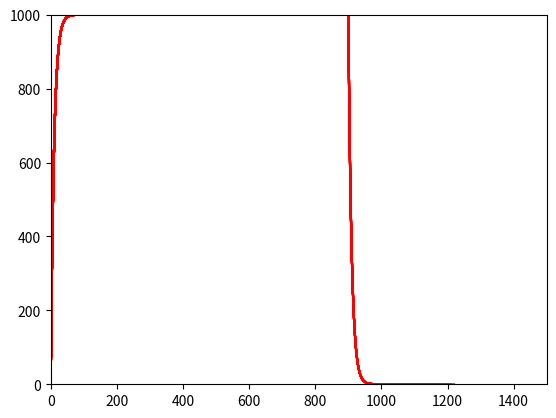

Recreate this plot in Python.
from __future__ import print_function
"""
Created on Wed Apr 22 15:53:00 2015

Charging and discharging curves for passive membrane patch
[redacted]

Find Maximum Steady State Voltage

[redacted]
"""

import numpy as np
import matplotlib.pyplot as plt

# input current
I = 10  # nA

# capacitance and leak resistance

C = 0.1  # nF
R = 100  # M ohms
tau = R * C  # = 0.1*100 nF-Mohms = 100*100 pF Mohms = 10 ms
print('C = %.3f nF' % C)
print('R = %.3f M ohms' % R)
print('tau = %.3f ms' % tau)
print('(Theoretical)')

# membrane potential equation dV/dt = - V/RC + I/C

tstop = 1500  # ms

V_inf = I * R  # peak V (in mV)
tau = 0  # experimental (ms)

h = 0.2  # ms (step size)

V = 0  # mV
V_trace = [V]  # mV
I_off = 0
steady_state_V = 0

for t in np.arange(h, tstop, h):

    # Euler method: V(t+h) = V(t) + h*dV/dt
    V = V + h * (- (V / (R * C)) + (I / C))

    # Verify membrane time constant
    if (not tau and (V > 0.6321 * V_inf)):
        tau = t
        print('tau = %.3f ms' % tau)
        print('(Experimental)')

    # Stop current injection
    if t >= 0.6 * tstop:
        I_off = 1
        I = 0

    if I_off == 0:
        steady_state_V = V

    V_trace += [V]
    if t % 10 == 0:
        plt.plot(np.arange(0, t + h, h), V_trace, color='r')
        plt.xlim(0, tstop)
        plt.ylim(0, V_inf)
        plt.draw()
print('V = %s mV' % steady_state_V)
plt.show()
